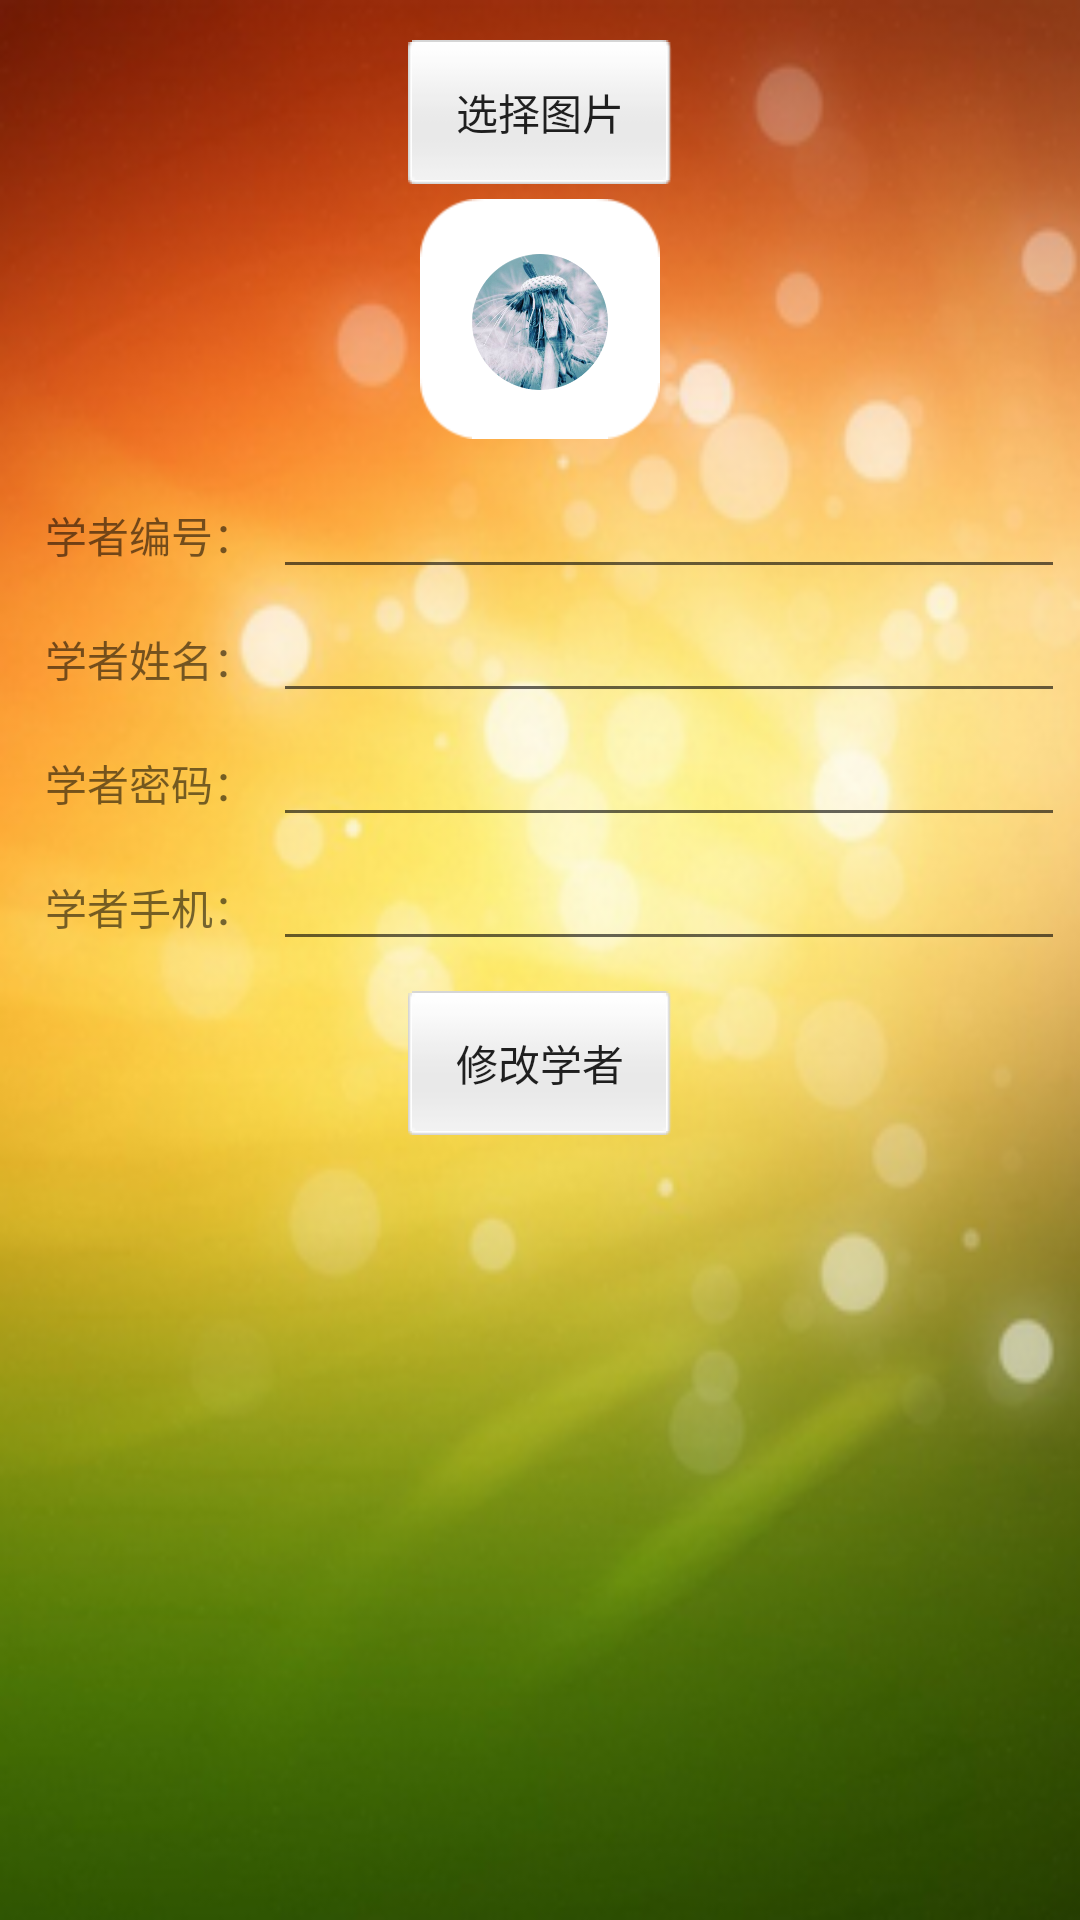

Here is an Android app screen rendered from its layout file. Give the layout XML and the strings, colors and styles it references.
<!-- AndroidManifest.xml: application theme CustomActionBarStyle -->
<!-- res/layout/activity_update_user.xml -->
<LinearLayout xmlns:android="http://schemas.android.com/apk/res/android"
    xmlns:tools="http://schemas.android.com/tools"
    android:layout_width="match_parent"
    android:layout_height="match_parent"
    android:orientation="vertical"
    android:background="@drawable/add_admin_back"
    style="@style/padding_style"
    tools:context="com.gxu.embroidery.UserInfoActivity">

    <LinearLayout
        android:layout_width="match_parent"
        android:layout_height="150dp"
        android:orientation="vertical"
        android:gravity="center">

        <Button
            android:text="@string/select_img"
            android:layout_width="wrap_content"
            android:layout_gravity="center"
            android:id="@+id/select_img"
            style="@style/btn_style"
            android:layout_height="wrap_content" />

        <ImageView
            android:id="@+id/user_img"
            android:layout_marginTop="5dp"
            android:layout_width="80dp"
            android:layout_height="80dp"
            android:background="@drawable/btn_selecter"
            android:src="@drawable/head" />
    </LinearLayout>
    <LinearLayout
        android:layout_marginLeft="10dp"
        android:layout_width="match_parent"
        android:layout_height="wrap_content">

        <TextView
            android:text="@string/u_num"
            android:layout_width="wrap_content"
            android:layout_weight="1"
            android:layout_height="wrap_content" />

        <EditText
            android:id="@+id/u_num_value"
            android:layout_width="wrap_content"
            android:layout_weight="40"
            android:layout_height="wrap_content" />
    </LinearLayout>

    <LinearLayout
        android:layout_width="match_parent"
        android:layout_marginLeft="10dp"
        android:layout_height="wrap_content">

        <TextView
            android:text="@string/u_name"
            android:layout_width="wrap_content"
            android:layout_weight="1"
            android:layout_height="wrap_content" />

        <EditText
            android:id="@+id/u_name_value"
            android:layout_width="wrap_content"
            android:layout_weight="40"
            android:layout_height="wrap_content" />
    </LinearLayout>
    <LinearLayout
        android:layout_width="match_parent"
        android:layout_marginLeft="10dp"
        android:layout_height="wrap_content">

        <TextView
            android:text="@string/u_pwd"
            android:layout_width="wrap_content"
            android:layout_weight="1"
            android:layout_height="wrap_content" />

        <EditText
            android:id="@+id/u_pwd_value"
            android:layout_width="wrap_content"
            android:layout_weight="40"
            android:layout_height="wrap_content" />
    </LinearLayout>
    <LinearLayout
        android:layout_width="match_parent"
        android:layout_marginLeft="10dp"
        android:layout_height="wrap_content">

        <TextView
            android:text="@string/u_phone"
            android:layout_width="wrap_content"
            android:layout_weight="1"
            android:layout_height="wrap_content" />

        <EditText
            android:id="@+id/u_phone_value"
            android:layout_width="wrap_content"
            android:layout_weight="40"
            android:layout_height="wrap_content" />
    </LinearLayout>

    <LinearLayout
        android:layout_width="match_parent"
        android:gravity="center"
        android:layout_marginTop="10dp"
        android:layout_height="wrap_content">

        <Button
            android:layout_width="wrap_content"
            android:id="@+id/update_user"
            android:layout_gravity="center"
            style="@style/btn_style"
            android:text="@string/update_user"
            android:layout_height="wrap_content" />

    </LinearLayout>
</LinearLayout>
<!-- resources referenced by this layout -->
<resources>
  <!-- drawable add_admin_back: png bitmap (drawable-hdpi, 220008 bytes) -->
  <!-- drawable btn_selecter (drawable) -->
  <?xml version="1.0" encoding="utf-8"?>
  <selector xmlns:android="http://schemas.android.com/apk/res/android">
  
  
      <item android:state_pressed="true" android:drawable="@drawable/bg_share_white_p" />
      <item android:state_pressed="false" android:drawable="@drawable/bg_share_white" />
  
      <item android:drawable="@drawable/bg_share_white" />
  </selector>
  <!-- drawable head: png bitmap (drawable-hdpi, 133468 bytes) -->
  <string name="select_img">选择图片</string>
  <string name="u_name">学者姓名：</string>
  <string name="u_num">学者编号：</string>
  <string name="u_phone">学者手机：</string>
  <string name="u_pwd">学者密码：</string>
  <string name="update_user">修改学者</string>
  <style name="btn_style">
          <item name="android:paddingLeft">10dp</item>
          <item name="android:paddingRight">10dp</item>
          <item name="android:paddingBottom">-5dp</item>
          <item name="android:paddingTop">-5dp</item>
          <item name="android:background">@drawable/white_button_selector</item>
      </style>
  <style name="padding_style">
          <item name="android:padding">5dp</item>
      </style>
  <style name="CustomActionBarStyle" parent="@style/AppTheme">
          
          <item name="android:titleTextStyle">@style/AcBar_titleStyle</item>
          <item name="colorPrimary">#66FF66</item>
      </style>
  <!-- drawable white_button_selector (drawable) -->
  <?xml version="1.0" encoding="utf-8"?>
  <selector xmlns:android="http://schemas.android.com/apk/res/android" >
      <item android:state_pressed="true" android:drawable="@drawable/button_thin_a"></item>
  	<item android:drawable="@drawable/button_thin"></item>
  </selector>
  <style name="AppTheme" parent="Theme.AppCompat.Light.DarkActionBar">
          
      </style>
  <style name="AcBar_titleStyle">
          <item name="android:textSize">18sp</item>
          <item name="android:textColor">#D01839</item>
      </style>
</resources>
